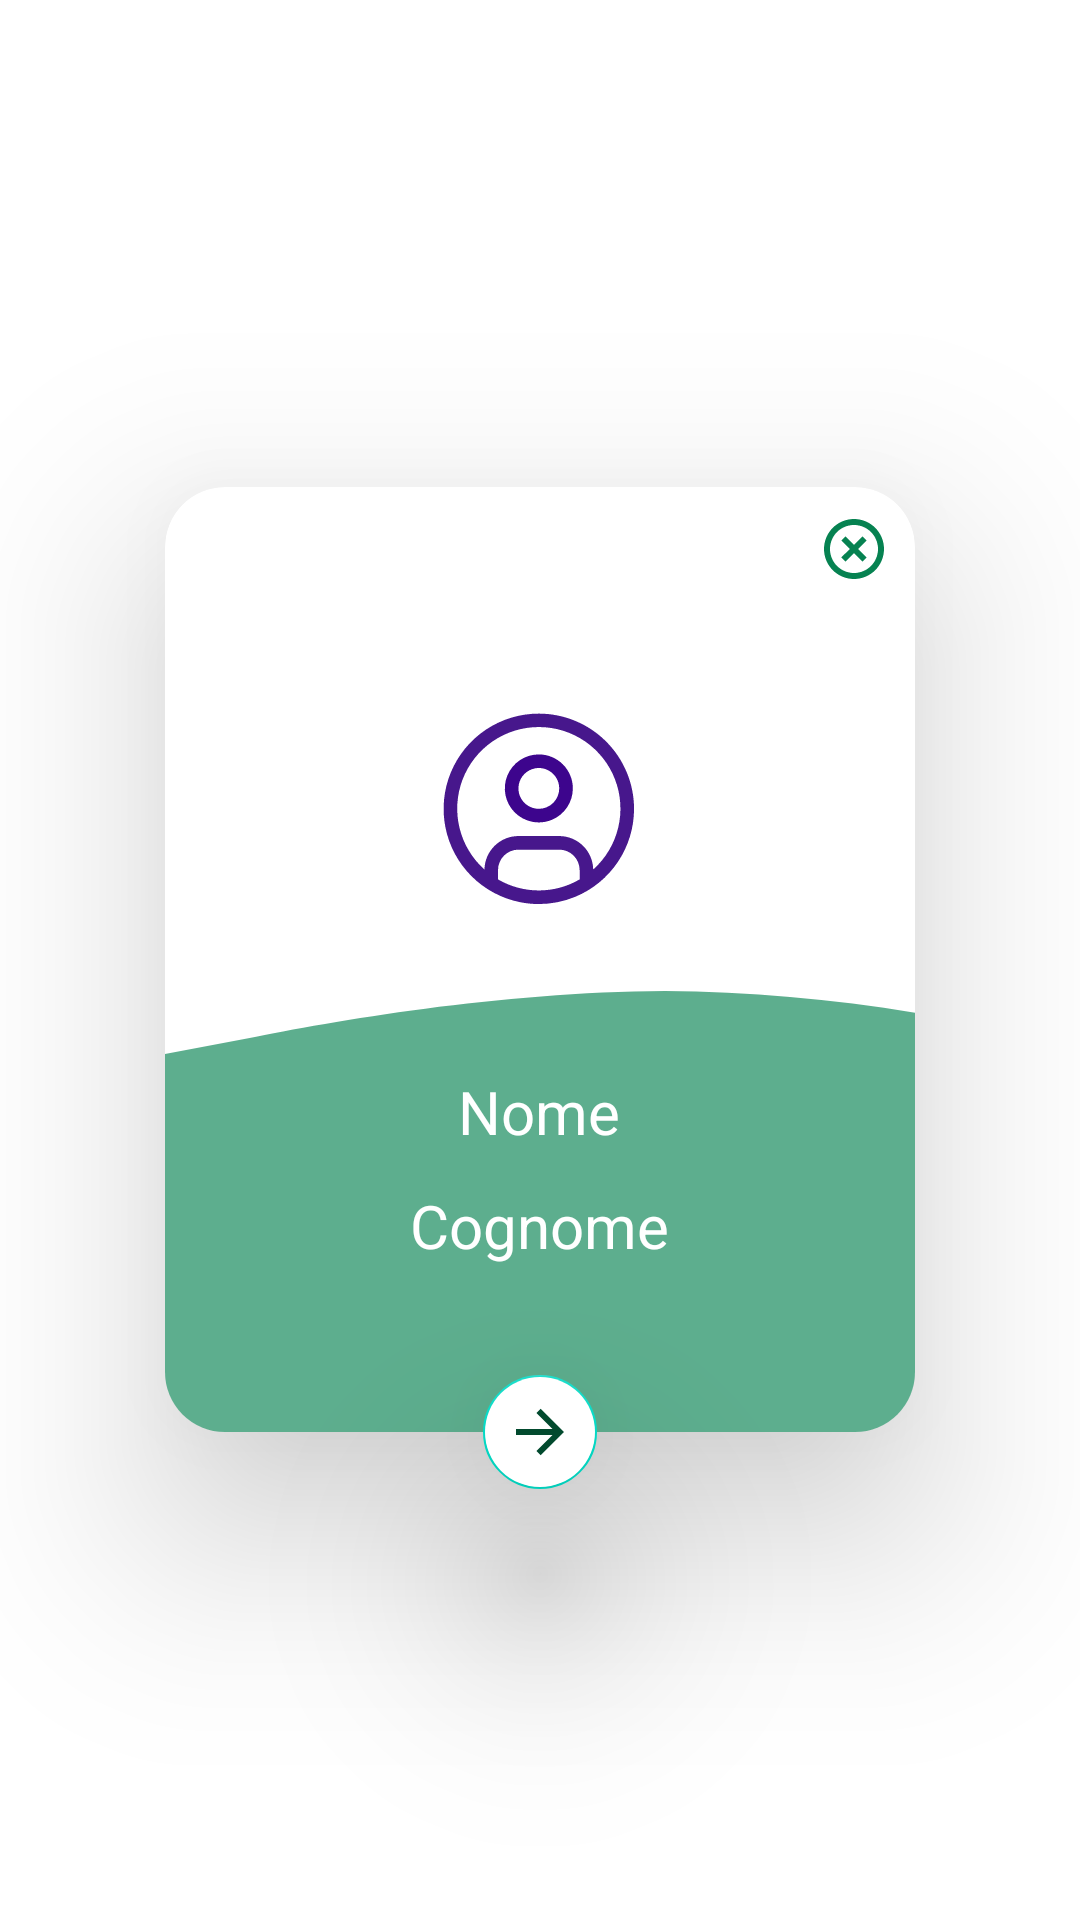

This screen was rendered from an Android layout file. Write that file and the resources it references.
<!-- AndroidManifest.xml: application theme Theme.MyApplication -->
<!-- res/layout/user_card.xml -->
<androidx.coordinatorlayout.widget.CoordinatorLayout xmlns:android="http://schemas.android.com/apk/res/android"
    xmlns:tools="http://schemas.android.com/tools"
    android:layout_width="match_parent"
    android:layout_height="match_parent"
    xmlns:app="http://schemas.android.com/apk/res-auto">


    <com.google.android.material.card.MaterialCardView
        android:id="@+id/user_card_top"
        android:layout_marginTop="0dp"
        android:layout_marginStart="0dp"
        android:layout_width="wrap_content"
        android:layout_height="wrap_content"
        android:layout_gravity="center"
        app:cardCornerRadius="20dp"
        app:cardElevation="40dp">
        <ImageButton
            android:contentDescription="@string/close_user_card"
            android:id="@+id/close_userCard_circle"
            android:layout_width="35dp"
            android:layout_height="35dp"
            android:layout_marginTop="3dp"
            android:layout_marginEnd="3dp"
            android:src="@drawable/close_circle_line"
            android:background="@drawable/close_circle_line"
            android:backgroundTint="@color/white"
            android:layout_gravity="top|end">
        </ImageButton>


        <View
            android:id="@+id/user_card_waves_top"
            android:layout_width="250dp"
            android:layout_height="315dp"
            android:layout_marginStart="0dp"
            android:layout_marginTop="0dp"
            android:background="@drawable/ic_wave" />

        <LinearLayout
            android:layout_width="wrap_content"
            android:layout_height="wrap_content"
            android:layout_gravity="center_horizontal|center"
            android:orientation="vertical"
            android:layout_marginTop="70dp">
            <TextView android:id="@+id/nome_card"
                android:layout_gravity="center_horizontal|center"
                android:gravity="center"
                android:textSize="20sp"
                android:textColor="@color/nome_color"
                android:layout_width="wrap_content"
                android:layout_height="30dp"
                android:text="@string/nome_string"/>
            <TextView android:id="@+id/cognome_card"
                android:layout_gravity="center_horizontal|center"
                android:gravity="center"
                android:textSize="20sp"
                android:textColor="@color/nome_color"
                android:layout_width="wrap_content"
                android:layout_height="30dp"
                android:text="@string/cognome_string"
                android:layout_marginTop="8dp"/>
        </LinearLayout>
        <com.google.android.material.imageview.ShapeableImageView
            android:id="@+id/imageView"
            android:layout_width="wrap_content"
            android:layout_height="wrap_content"
            app:srcCompat="@drawable/user_avatar"
            android:layout_gravity="center"
            android:layout_marginBottom="90dp"
            android:layout_marginTop="40dp"/>
    </com.google.android.material.card.MaterialCardView>
    <com.google.android.material.floatingactionbutton.FloatingActionButton
        app:fabCustomSize="38dp"
        android:id="@+id/arrow_fab_toUser"
        android:layout_width="wrap_content"
        android:layout_height="wrap_content"
        android:src="@drawable/arrow_right"
        app:layout_anchor="@id/user_card_waves_top"
        android:backgroundTint="@color/white"
        app:tint="#024A2E"
        app:layout_anchorGravity="bottom|center"
        android:contentDescription="@string/change_to_profileCard"
        app:elevation="42dp">
    </com.google.android.material.floatingactionbutton.FloatingActionButton>

</androidx.coordinatorlayout.widget.CoordinatorLayout>
<!-- resources referenced by this layout -->
<resources>
  <color name="nome_color">#FFFFFF</color>
  <color name="white">#FFFFFFFF</color>
  <!-- drawable arrow_right (drawable) -->
  <vector xmlns:android="http://schemas.android.com/apk/res/android"
      android:width="24dp"
      android:height="24dp"
      android:viewportWidth="24"
      android:viewportHeight="24">
  
      <path
          android:fillColor="#000000"
          android:pathData="M16.1716,10.9999L10.8076,5.63589L12.2218,4.22168L20,11.9999L12.2218,19.778L10.8076,18.3638L16.1716,12.9999H4V10.9999H16.1716Z"
          />
  
  </vector>
  <!-- drawable close_circle_line (drawable) -->
  <vector xmlns:android="http://schemas.android.com/apk/res/android"
      android:width="24dp"
      android:height="24dp"
      android:viewportWidth="24"
      android:viewportHeight="24">
    <path
        android:pathData="M12,22C6.477,22 2,17.523 2,12C2,6.477 6.477,2 12,2C17.523,2 22,6.477 22,12C22,17.523 17.523,22 12,22ZM12,20C16.418,20 20,16.418 20,12C20,7.582 16.418,4 12,4C7.582,4 4,7.582 4,12C4,16.418 7.582,20 12,20ZM12,10.586L14.828,7.757L16.243,9.172L13.414,12L16.243,14.828L14.828,16.243L12,13.414L9.172,16.243L7.757,14.828L10.586,12L7.757,9.172L9.172,7.757L12,10.586Z"
        android:fillColor="@color/green"/>
  </vector>
  <!-- drawable ic_wave (drawable) -->
  <vector xmlns:android="http://schemas.android.com/apk/res/android"
      android:width="1440dp"
      android:height="320dp"
      android:viewportWidth="720"
      android:viewportHeight="320">
    <path
        android:pathData="M0,192L80,186.7C160,181 320,171 480,170.7C640,171 800,181 960,197.3C1120,213 1280,235 1360,245.3L1440,256L1440,320L1360,320C1280,320 1120,320 960,320C800,320 640,320 480,320C320,320 160,320 80,320L0,320Z"
        android:fillColor="#068251"
        android:fillAlpha="0.65"/>
  </vector>
  <!-- drawable user_avatar: vector/xml drawable (drawable, 2804 chars, omitted) -->
  <string name="change_to_profileCard">CAMBIA SUL PROFILO</string>
  <string name="close_user_card">Close User Card</string>
  <string name="cognome_string">Cognome</string>
  <string name="nome_string">Nome</string>
  <style name="Theme.MyApplication" parent="Theme.MaterialComponents.DayNight.NoActionBar">
          <item name="android:windowIsTranslucent">true</item>
          
          <item name="colorPrimary">@color/green</item>
          <item name="colorPrimaryVariant">@color/purple_700</item>
          <item name="colorOnPrimary">@color/white</item>
          
          <item name="colorSecondary">@color/teal_200</item>
          <item name="colorSecondaryVariant">@color/teal_700</item>
          <item name="colorOnSecondary">@color/black</item>
          
          <item name="android:statusBarColor">@color/green</item>
          
      </style>
  <color name="green">#068251</color>
  <color name="purple_700">#FF3700B3</color>
  <color name="teal_200">#FF03DAC5</color>
  <color name="teal_700">#FF018786</color>
  <color name="black">#FF000000</color>
</resources>
